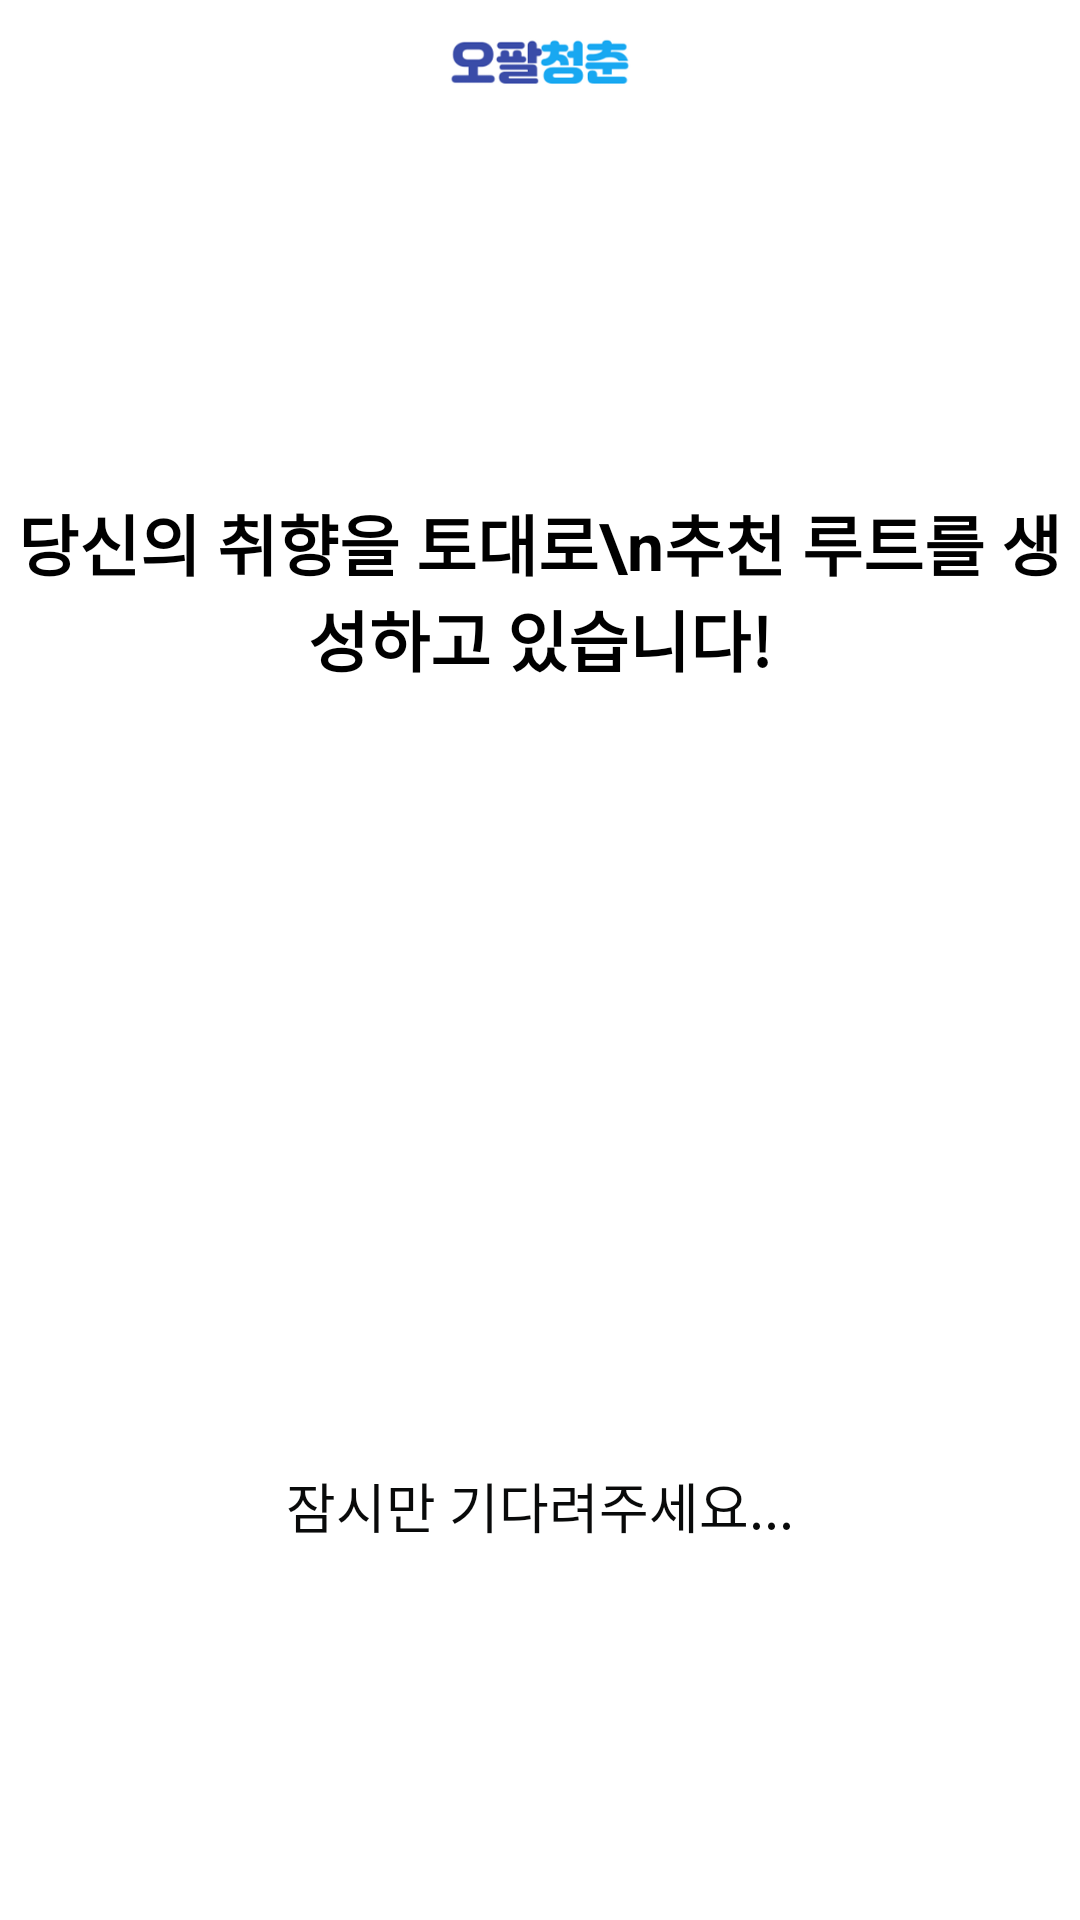

Reconstruct the res/layout file that produces this screen, plus the resources it refers to.
<!-- AndroidManifest.xml: application theme AppTheme -->
<!-- res/layout/root_loading.xml -->
<?xml version="1.0" encoding="utf-8"?>
<androidx.constraintlayout.widget.ConstraintLayout xmlns:android="http://schemas.android.com/apk/res/android"
    xmlns:app="http://schemas.android.com/apk/res-auto"
    xmlns:tools="http://schemas.android.com/tools"
    android:layout_width="match_parent"
    android:background="@color/white"
    android:layout_height="match_parent"
    tools:context=".final_route_3">


    <LinearLayout
        android:layout_width="match_parent"
        android:layout_height="match_parent"
        android:orientation="vertical"
        android:layout_marginTop="10dp"
        tools:layout_editor_absoluteX="0dp"
        tools:layout_editor_absoluteY="0dp">

        <RelativeLayout
            android:layout_width="match_parent"
            android:layout_height="wrap_content"
            android:layout_gravity="center"
            android:orientation="horizontal"
            tools:ignore="MissingConstraints">

            <ImageView
                android:layout_width="wrap_content"
                android:layout_height="20dp"
                android:layout_centerInParent="true"
                app:srcCompat="@drawable/logo1_" />

        </RelativeLayout>

        <View
            android:layout_width="0dp"
            android:layout_height="0dp"
            android:layout_weight="1" />


        <TextView
            android:layout_width="match_parent"
            android:layout_height="wrap_content"
            android:layout_marginTop="20dp"
            android:layout_marginBottom="10dp"
            android:layout_gravity="center"
            android:gravity="center"
            android:textColor="@color/black"
            android:textSize="22dp"
            android:textStyle="bold"
            android:text="당신의 취향을 토대로\n추천 루트를 생성하고 있습니다!" />

        <ImageView
            android:id="@+id/setting"
            android:layout_width="200dp"
            android:layout_height="200dp"
            android:layout_margin="20dp"
            android:layout_gravity="center"
            app:srcCompat="@drawable/setting" />

        <TextView
            android:layout_width="match_parent"
            android:layout_height="wrap_content"
            android:layout_marginTop="10dp"
            android:layout_marginBottom="10dp"
            android:layout_gravity="center"
            android:gravity="center"
            android:textColor="@color/text"
            android:textSize="18dp"
            android:text="잠시만 기다려주세요..." />

        <View
            android:layout_width="0dp"
            android:layout_height="0dp"
            android:layout_weight="1" />


    </LinearLayout>




</androidx.constraintlayout.widget.ConstraintLayout>
<!-- resources referenced by this layout -->
<resources>
  <color name="black">#FF000000</color>
  <color name="text">#090A0A</color>
  <color name="white">#FFFFFFFF</color>
  <!-- drawable logo1_ (drawable) -->
  <?xml version="1.0" encoding="utf-8"?>
  <layer-list xmlns:android="http://schemas.android.com/apk/res/android">
      android:width="12dp"
      android:height="12dp"
      <item
          android:drawable="@drawable/logo1"
  
          />
  </layer-list>
  <style name="AppTheme" parent="Theme.AppCompat.Light.DarkActionBar">
          
          <item name="colorPrimary">@color/white</item>
          <item name="colorPrimaryDark">@color/black</item>
          <item name="colorAccent">@color/black</item>
  
          <item name="windowActionBar">false</item>
          <item name="windowNoTitle">true</item>
  
          <item name="toolbarNavigationButtonStyle">@style/AppTheme.Actionbar</item>
          <item name="android:actionOverflowButtonStyle">@style/AppTheme.OverFlow</item>
  
  
  
  
  
      </style>
  <!-- drawable logo1: png bitmap (drawable, 12995 bytes) -->
  <style name="AppTheme.Actionbar" parent="Widget.AppCompat.Toolbar.Button.Navigation">
          <item name="android:tint">#5C5C5C</item>
      </style>
  <style name="AppTheme.OverFlow" parent="Widget.AppCompat.ActionButton.Overflow">
          <item name="android:tint">@color/black</item>
      </style>
</resources>
